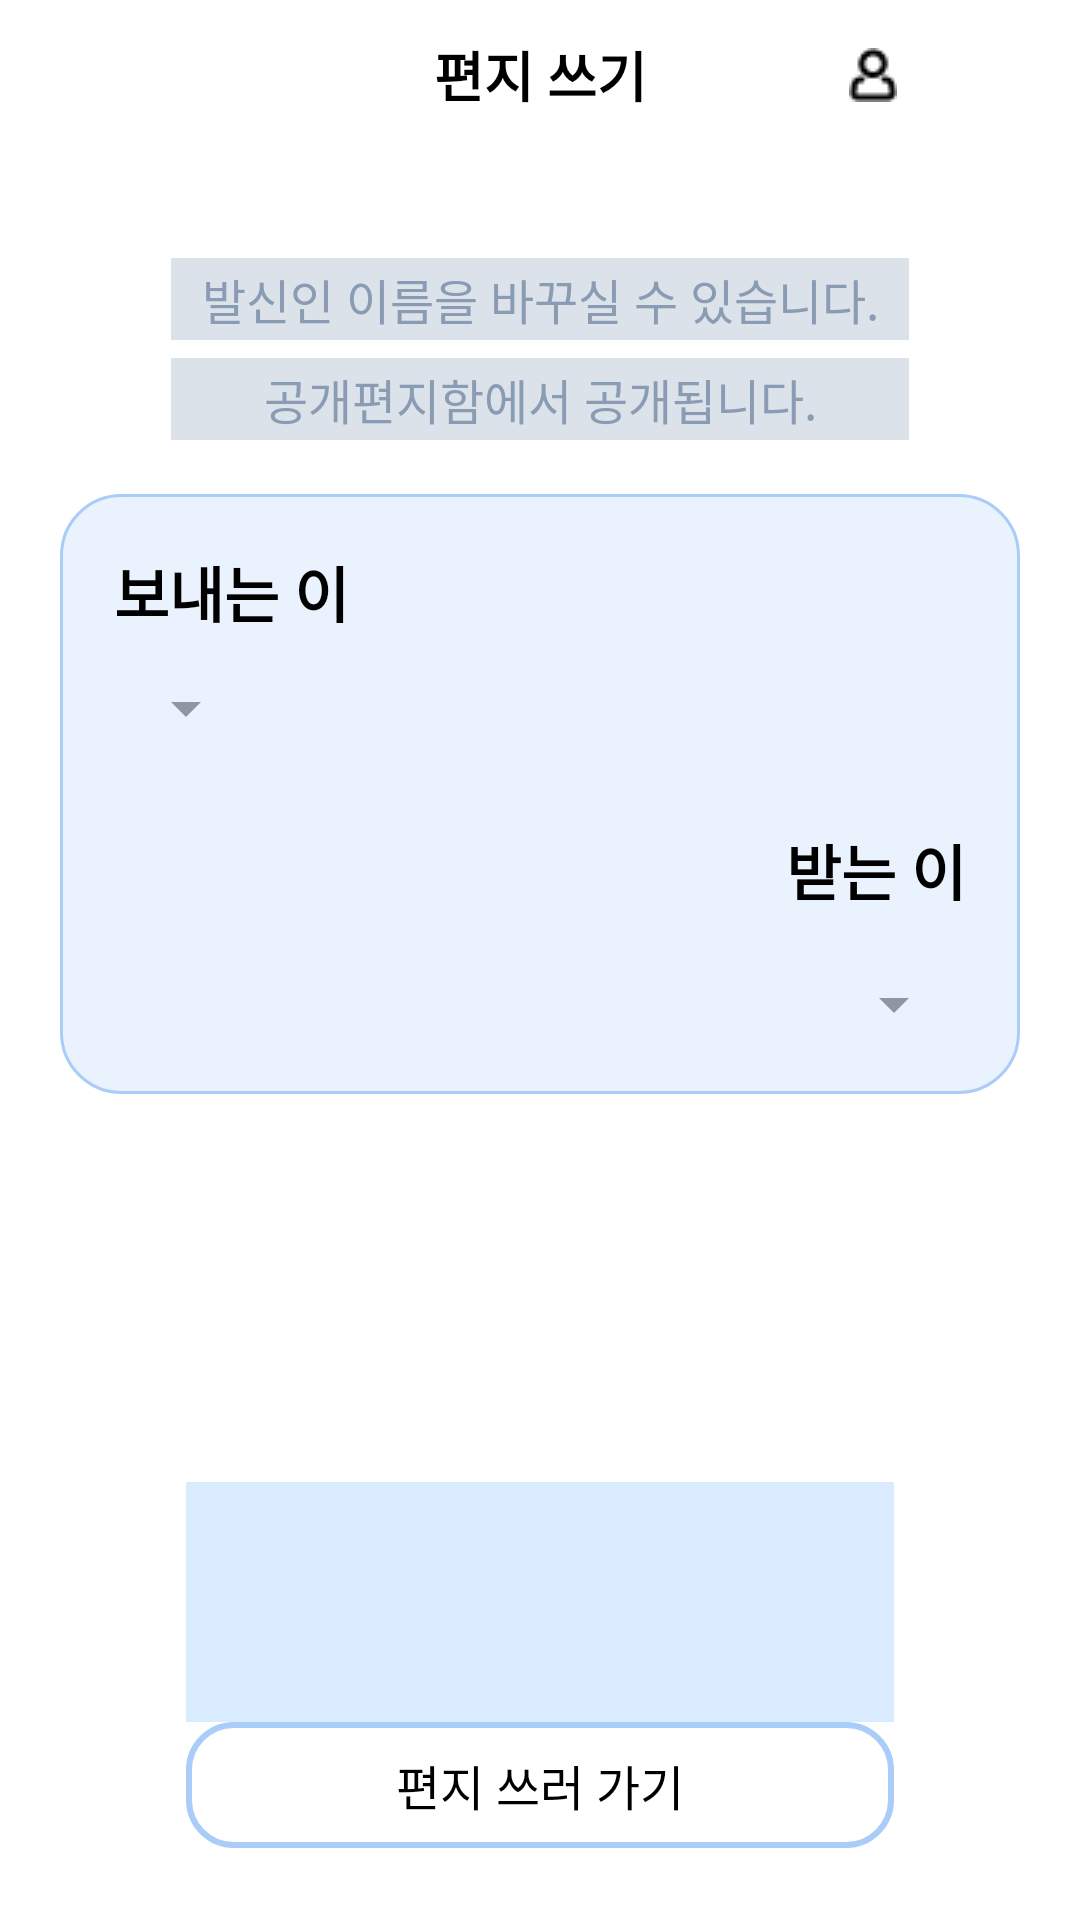

Here is an Android app screen rendered from its layout file. Give the layout XML and the strings, colors and styles it references.
<!-- AndroidManifest.xml: application theme Theme.MailPost -->
<!-- res/layout/fragment_letter_write_intro.xml -->
<?xml version="1.0" encoding="utf-8"?>
<layout xmlns:android="http://schemas.android.com/apk/res/android"
    xmlns:app="http://schemas.android.com/apk/res-auto"
    xmlns:tools="http://schemas.android.com/tools">

    <data>

    </data>

    <androidx.constraintlayout.widget.ConstraintLayout
        android:layout_width="match_parent"
        android:layout_height="match_parent"
        tools:context=".presentation.LetterWriteIntroFragment">

        <com.google.android.material.appbar.AppBarLayout
            android:id="@+id/app_bar_layout"
            android:layout_width="match_parent"
            android:layout_height="50dp"
            android:background="@color/white"
            app:layout_constraintTop_toTopOf="parent">

            <androidx.appcompat.widget.Toolbar
                android:id="@+id/toolbar"
                android:layout_width="match_parent"
                android:layout_height="match_parent">

                <TextView
                    android:layout_width="wrap_content"
                    android:layout_height="wrap_content"
                    android:layout_gravity="center"
                    android:text="편지 쓰기"
                    android:textColor="@color/black"
                    android:textSize="18sp"
                    android:textStyle="bold" />

                <ImageView
                    android:id="@+id/noti_btn"
                    android:layout_width="18dp"
                    android:layout_height="18dp"
                    android:layout_gravity="right|center_vertical"
                    android:layout_marginEnd="21dp"
                    android:src="@drawable/ic_noti" />

                <ImageView
                    android:id="@+id/group_btn"
                    android:layout_width="18dp"
                    android:layout_height="18dp"
                    android:layout_gravity="right|center_vertical"
                    android:layout_marginEnd="21dp"
                    android:src="@drawable/ic_group" />

            </androidx.appcompat.widget.Toolbar>

        </com.google.android.material.appbar.AppBarLayout>

        <TextView
            android:id="@+id/desc1_tv"
            android:layout_width="wrap_content"
            android:layout_height="wrap_content"
            android:layout_marginTop="36dp"
            android:background="#599CABC2"
            android:gravity="center"
            android:minWidth="246dp"
            android:paddingHorizontal="4dp"
            android:paddingVertical="2dp"
            android:text="발신인 이름을 바꾸실 수 있습니다."
            android:textColor="#8A9CB3"
            android:textSize="16sp"
            app:layout_constraintLeft_toLeftOf="parent"
            app:layout_constraintRight_toRightOf="parent"
            app:layout_constraintTop_toBottomOf="@+id/app_bar_layout" />

        <TextView
            android:id="@+id/desc2_tv"
            android:layout_width="0dp"
            android:layout_height="wrap_content"
            android:layout_marginTop="6dp"
            android:background="#599CABC2"
            android:gravity="center"
            android:minWidth="246dp"
            android:paddingHorizontal="4dp"
            android:paddingVertical="2dp"
            android:text="공개편지함에서 공개됩니다."
            android:textColor="#8A9CB3"
            android:textSize="16sp"
            app:layout_constraintLeft_toLeftOf="@+id/desc1_tv"
            app:layout_constraintRight_toRightOf="@+id/desc1_tv"
            app:layout_constraintTop_toBottomOf="@+id/desc1_tv" />

        <View
            android:id="@+id/from_to_container"
            android:layout_width="match_parent"
            android:layout_height="200dp"
            android:layout_marginHorizontal="20dp"
            android:layout_marginTop="18dp"
            android:background="@drawable/bg_from_to"
            app:layout_constraintTop_toBottomOf="@+id/desc2_tv" />

        <TextView
            android:id="@+id/from_title_tv"
            android:layout_width="wrap_content"
            android:layout_height="wrap_content"
            android:layout_marginStart="18dp"
            android:layout_marginTop="18dp"
            android:text="보내는 이"
            android:textColor="@color/black"
            android:textSize="20sp"
            android:textStyle="bold"
            app:layout_constraintLeft_toLeftOf="@+id/from_to_container"
            app:layout_constraintTop_toTopOf="@+id/from_to_container" />

        <TextView
            android:id="@+id/to_title_tv"
            android:layout_width="wrap_content"
            android:layout_height="wrap_content"
            android:layout_marginEnd="18dp"
            android:layout_marginBottom="18dp"
            android:text="받는 이"
            android:textColor="@color/black"
            android:textSize="20sp"
            android:textStyle="bold"
            app:layout_constraintBottom_toTopOf="@+id/to_spinner"
            app:layout_constraintRight_toRightOf="@id/from_to_container" />

        <Spinner
            android:id="@+id/from_spinner"
            android:layout_width="wrap_content"
            android:layout_height="wrap_content"
            android:layout_marginTop="12dp"
            app:layout_constraintLeft_toLeftOf="@id/from_title_tv"
            app:layout_constraintTop_toBottomOf="@+id/from_title_tv" />

        <Spinner
            android:id="@+id/to_spinner"
            android:layout_width="wrap_content"
            android:layout_height="wrap_content"
            android:layout_marginBottom="18dp"
            app:layout_constraintBottom_toBottomOf="@id/from_to_container"
            app:layout_constraintRight_toRightOf="@+id/to_title_tv" />

        <ImageView
            android:id="@+id/illustration_iv"
            android:layout_width="match_parent"
            android:layout_height="80dp"
            android:layout_marginHorizontal="62dp"
            android:background="#D8EBFF"
            app:layout_constraintBottom_toTopOf="@+id/go_to_write_btn" />

        <TextView
            android:id="@+id/go_to_write_btn"
            android:layout_width="match_parent"
            android:layout_height="42dp"
            android:layout_marginHorizontal="62dp"
            android:layout_marginBottom="24dp"
            android:background="@drawable/btn_go_to_write_letter"
            android:gravity="center"
            android:text="편지 쓰러 가기"
            android:textColor="@color/black"
            android:textSize="16sp"
            app:layout_constraintBottom_toBottomOf="parent" />


    </androidx.constraintlayout.widget.ConstraintLayout>
</layout>
<!-- resources referenced by this layout -->
<resources>
  <color name="black">#FF000000</color>
  <color name="white">#FFFFFFFF</color>
  <!-- drawable bg_from_to (drawable) -->
  <?xml version="1.0" encoding="utf-8"?>
  <shape xmlns:android="http://schemas.android.com/apk/res/android">
      <corners android:radius="20dp"/>
      <stroke android:color="#AACCF9" android:width="1dp"/>
      <solid android:color="#66CADFFB"/>
  </shape>
  <!-- drawable btn_go_to_write_letter (drawable) -->
  <?xml version="1.0" encoding="utf-8"?>
  <shape xmlns:android="http://schemas.android.com/apk/res/android">
      <corners android:radius="15dp"/>
      <stroke android:width="2dp" android:color="#AACCF9"/>
  </shape>
  <!-- drawable ic_group: png bitmap (drawable, 351 bytes) -->
  <style name="Theme.MailPost" parent="Theme.MaterialComponents.DayNight.NoActionBar">
          
          <item name="colorPrimary">@color/purple_500</item>
          <item name="colorPrimaryVariant">@color/purple_700</item>
          <item name="colorOnPrimary">@color/white</item>
          
          <item name="colorSecondary">@color/teal_200</item>
          <item name="colorSecondaryVariant">@color/teal_700</item>
          <item name="colorOnSecondary">@color/black</item>
          
          <item name="android:statusBarColor" tools:targetApi="l">?attr/colorPrimaryVariant</item>
          
      </style>
  <color name="purple_500">#FF6200EE</color>
  <color name="purple_700">#FF3700B3</color>
  <color name="teal_200">#FF03DAC5</color>
  <color name="teal_700">#FF018786</color>
</resources>
